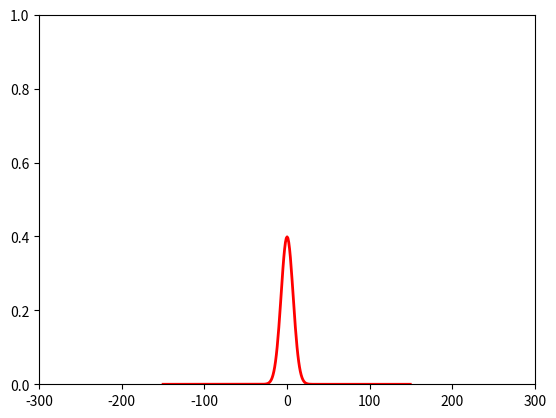

Python code for this plot:
#                    Normal Distribution
import numpy as np
import matplotlib.pyplot as plt 

def make_gauss(N, sig, mu):
    #return lambda x: N/(sig * (2*np.pi)**.5) * np.e ** (-(x-mu)**2/(410 * sig**2))
    return lambda x: N/(sig * (2*np.pi)**.5) * np.e ** (-(x-mu)**2/(105 * sig**2))

def interval(gauss):
    gauss = [float('%.4f' % x) for x in gauss]
    for indx, g in enumerate(gauss):
        if g != 0.0:
            print(indx - 150)
            break

def main():
    ax = plt.figure().add_subplot(1,1,1)
    x = np.arange(-150, 150, 1)
    s = np.sqrt([0.2, 1, 5, 0.5])
    m = [0, 0, 0, -2] 
    c = ['b','r','y','g']

    for sig, mu, color in zip(s, m, c):
        if color == 'r':
            gauss = make_gauss(1, sig, mu)(x)
            interval(gauss)
            ax.plot(x, gauss, color, linewidth=2)

    plt.xlim(-300, 300)
    plt.ylim(0, 1)
    #plt.legend(['0.2', '1.0', '5.0', '0.5'], loc='best')
    plt.show()

if __name__ == '__main__':
   main()